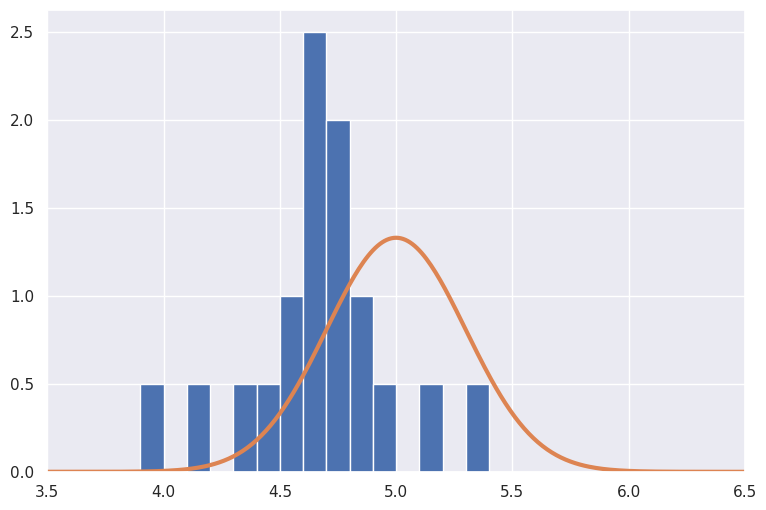

Source code (Python):
# 準備あれこれ
import numpy as np
import matplotlib.pyplot as plt
import pandas as pd
import seaborn
seaborn.set_theme()

# 正規分布の確率密度関数
def Gaussian(x, mu, sigma):
    return np.exp(-(x-mu)*(x-mu)/(2*sigma*sigma)) / np.sqrt(2*np.pi*sigma*sigma)

### サイコロを N 回ふって出た目の数の配列を返す関数
# デフォルトでは，どの目も等しい確率で出る
#
def dice(N, P=np.ones(6)/6.0):

    assert np.isclose(np.sum(P), 1.0)

    X = np.zeros(N, dtype=int)
    P2 = np.cumsum(P)
    for n in range(N):
        a = np.random.random() # [0, 1) の一様乱数
        X[n] = 6
        for i in range(6):
            if a < P2[i]:
                X[n] = i+1
                break

    return X

#@title サイコロを振る． { run: "auto" }
N = 10 #@param {type:"number"}

X = dice(N)
print()
print(f'ふつうのサイコロ N = {N}')
print(f'出目（のうち最初の方）: {X[:100]}')
print(' 出目   度数   相対度数   （真の値）')
for i in range(6):
    cnt = np.sum(X == i+1)
    print(f'   {i+1}     {cnt}     {cnt/N:.3f}     {1/6:.3f}')

P = np.ones(6)/10.0  # 1が確率 1/2, 他が 1/10
P[0] = 1.0 - np.sum(P[1:])
X = dice(N, P=P)
print()
print(f'いんちきサイコロ N = {N}: ')
print(f'出目（のうち最初の方）: {X[:100]}')
print(' 出目   度数   相対度数   （真の値）')
for i in range(6):
    cnt = np.sum(X == i+1)
    print(f'   {i+1}     {cnt}     {cnt/N:.3f}     {P[i]:.3f}')

#@title ほげおのクッキー屋さん． { run: "auto" }
N =  20#@param {type:"number"}
X = 0.3*np.random.randn(N) + 4.8
print('データのうち最初の10個:', end=' ')
for n in range(min(10, N)):
    print(f'{X[n]:.2f}', end=' ')

# ヒストグラム（面積1になるように描いたもの）と，正規分布の確率密度関数
fig, ax = plt.subplots(1, facecolor='white', figsize=(9, 6))
ax.hist(X, density=True, bins=np.arange(0, 10, 0.1))
xx = np.arange(0, 10, 0.01)
ax.plot(xx, Gaussian(xx, 5.0, 0.3), linewidth=3) # 平均 5 標準偏差 0.3
ax.set_xlim(3.5, 6.5)
plt.show()

print(f'N = {N}')
